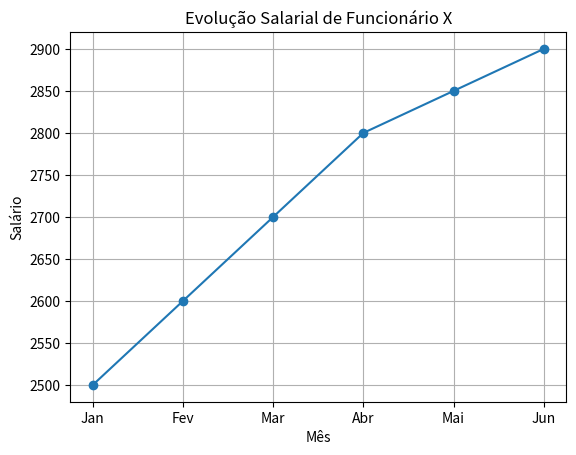

Generate this figure with matplotlib:
import pandas as pd
import matplotlib.pyplot as plt

df = pd.DataFrame({
    'mes': ['Jan', 'Fev', 'Mar', 'Abr', 'Mai', 'Jun'],
    'salario': [2500, 2600, 2700, 2800, 2850, 2900]
})

plt.plot(df['mes'], df['salario'], marker='o')
plt.title('Evolução Salarial de Funcionário X')
plt.xlabel('Mês')
plt.ylabel('Salário')
plt.grid(True)
plt.savefig('evolucao_salarial_funcionario.png', dpi=300, bbox_inches='tight')
plt.show()
